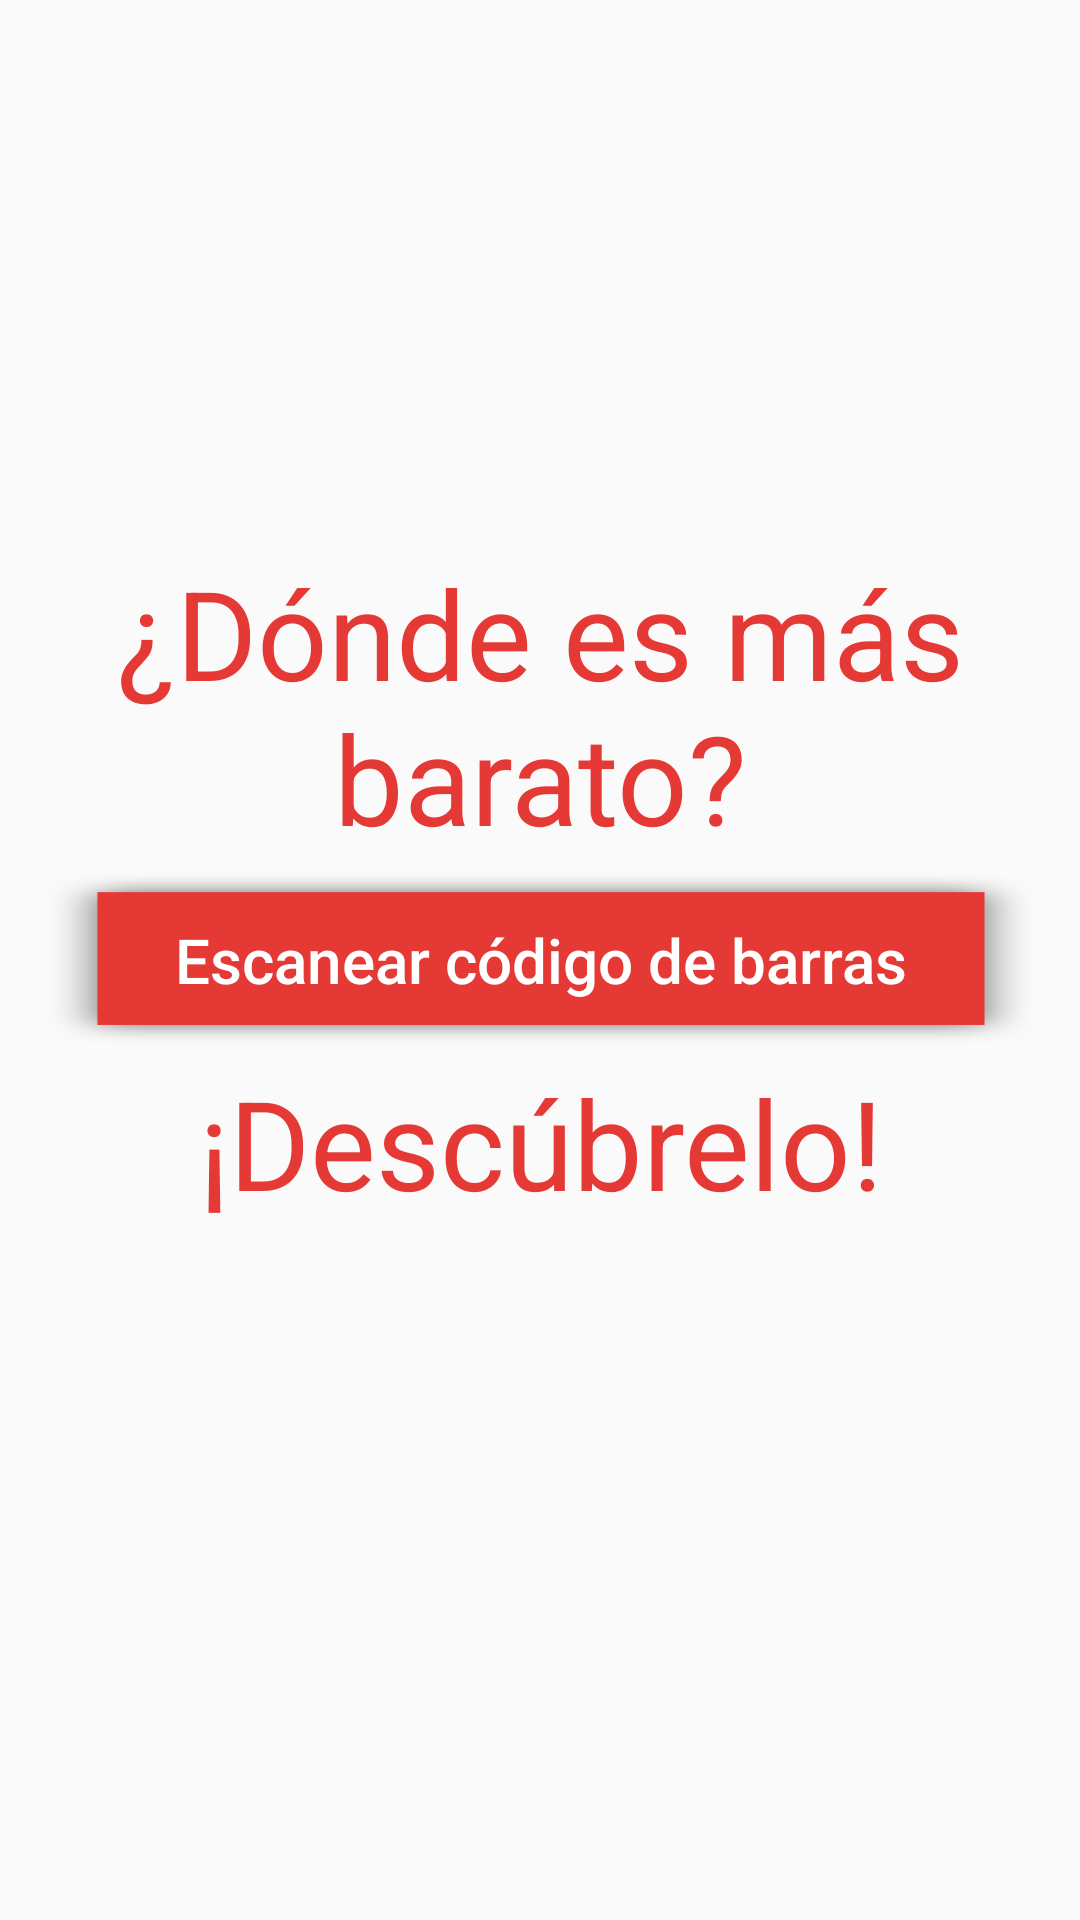

Android layout source for this screen:
<!-- AndroidManifest.xml: application theme AppTheme -->
<!-- res/layout/activity_main.xml -->
<RelativeLayout
    xmlns:android="http://schemas.android.com/apk/res/android"
    xmlns:tools="http://schemas.android.com/tools"
    android:layout_width="match_parent"
    android:layout_height="match_parent"
    android:paddingLeft="@dimen/activity_horizontal_margin"
    android:paddingRight="@dimen/activity_horizontal_margin"
    android:paddingTop="@dimen/activity_vertical_margin"
    android:paddingBottom="@dimen/activity_vertical_margin"
    tools:context=".MainActivity" >

    <TextView
        android:id="@+id/above_text"
        android:layout_width="wrap_content"
        android:layout_height="wrap_content"
        android:layout_above="@+id/scan_button"
        android:layout_centerHorizontal="true"
        android:textColor="#e53935"
        android:textSize="20pt"
        android:gravity="center"
        android:text="¿Dónde es más barato?"
        />
    <Button
        android:layout_width="fill_parent"
        android:layout_height="200px"
        android:id="@+id/scan_button"
        android:textColor="#ffffff"
        android:background="@drawable/button"
        android:layout_centerHorizontal="true"
        android:layout_centerVertical="true"
        android:textSize="10pt"
        android:text="Escanear código de barras"
        android:textAllCaps="false"
        style="?android:attr/borderlessButtonStyle"/>

    <TextView
        android:id="@+id/below_text"
        android:layout_width="wrap_content"
        android:layout_height="wrap_content"
        android:layout_centerHorizontal="true"
        android:layout_below="@+id/scan_button"
        android:textColor="#e53935"
        android:gravity="center"
        android:textSize="20pt"
        android:text="¡Descúbrelo!"/>

</RelativeLayout>
<!-- resources referenced by this layout -->
<resources>
  <!-- drawable button: png bitmap (drawable, 19797 bytes) -->
  <style name="AppTheme" parent="Theme.AppCompat.Light.DarkActionBar">
          <item name="colorPrimary">#e53935</item>
          
          <item name="actionBarStyle">@style/MyActionBar</item>
  
      </style>
  <style name="MyActionBar" parent="@style/Widget.AppCompat.ActionBar.Solid">
          <item name="titleTextStyle">@style/MyTitleTextStyle</item>
          <item name="logo">@mipmap/ic_launcher</item>
          <item name="displayOptions">useLogo|showHome|showTitle</item>
  
  
      </style>
  <style name="MyTitleTextStyle" parent="@style/TextAppearance.AppCompat.Widget.ActionBar.Title">
          <item name="android:textColor">#FFFFFF</item>
      </style>
</resources>
